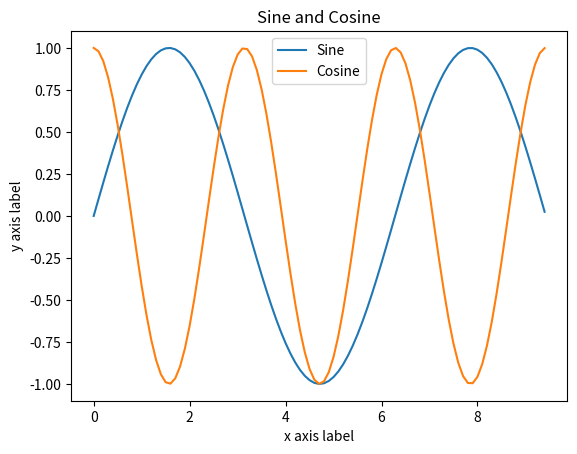

The script that saved this image:
import numpy as np
import matplotlib.pyplot as plt

# Compute the x and y coordinates for points on sine and cosine curves
x = np.arange(0, 3 * np.pi, 0.1)
y_sin = np.sin(x)
y_cos = np.cos(2*x)

# Plot the points using matplotlib
plt.plot(x, y_sin)
plt.plot(x, y_cos)
plt.xlabel('x axis label')
plt.ylabel('y axis label')
plt.title('Sine and Cosine')
plt.legend(['Sine', 'Cosine'])
plt.show()

